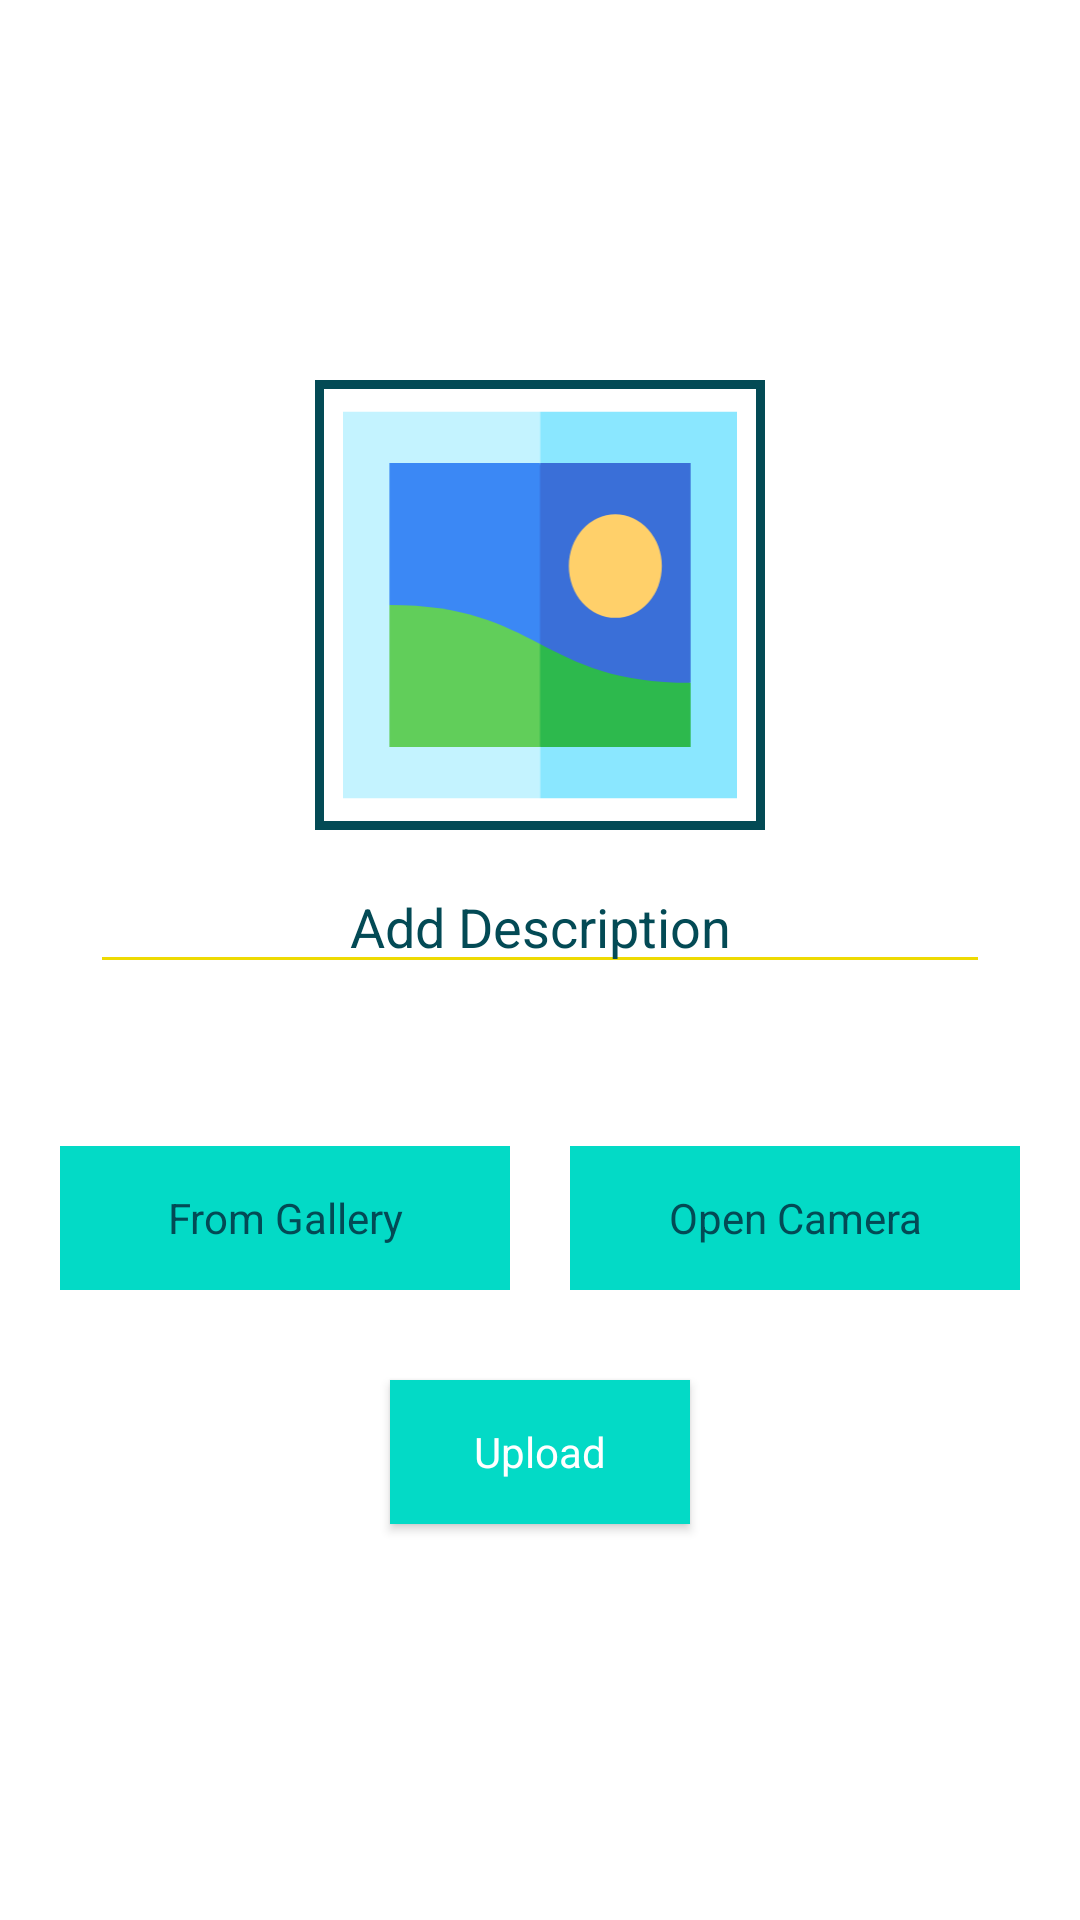

Layout XML and referenced resources for this Android screen:
<!-- AndroidManifest.xml: application theme AppTheme -->
<!-- res/layout/doubt_upload_fragment.xml -->
<?xml version="1.0" encoding="utf-8"?>
<LinearLayout xmlns:android="http://schemas.android.com/apk/res/android"
    xmlns:app="http://schemas.android.com/apk/res-auto"
    android:orientation="vertical"
    android:layout_width="match_parent"
    android:layout_height="match_parent"
    android:background="#fff"
    android:gravity="center">

    <ImageView
        android:layout_width="150dp"
        android:layout_height="150dp"
        android:padding="2dp"
        android:background="@drawable/button_back_2"
        android:src="@drawable/ic_photo"
        android:id="@+id/upload_sample"/>
    <EditText
        android:layout_width="300dp"
        android:layout_height="wrap_content"
        android:backgroundTint="@color/colorAccent"
        android:hint="Add Description"
        android:layout_marginTop="10dp"
        android:textColorHint="@color/colorPrimaryDark"
        android:textColor="@color/colorPrimaryDark"
        android:textAlignment="center"
        android:id="@+id/upload_desc"/>
    <Spinner
        android:layout_width="250dp"
        android:layout_height="wrap_content"
        android:layout_margin="10dp"
        android:textAlignment="center"
        android:popupBackground="@drawable/dropdown_back"
        android:backgroundTint="@color/ic_launcher_background"
        android:spinnerMode="dropdown"
        android:id="@+id/subject_spinner"/>
    <LinearLayout
        android:layout_width="match_parent"
        android:layout_height="wrap_content"
        android:orientation="horizontal"
        android:gravity="center">

    <com.google.android.material.button.MaterialButton
        android:layout_width="150dp"
        android:layout_height="wrap_content"
        android:text="From Gallery"
        style="@style/Widget.MaterialComponents.FloatingActionButton"
        android:id="@+id/gallery_btn"
        android:textColor="@color/colorPrimaryDark"
        android:background="@drawable/button_back_2"
        android:layout_margin="10dp"/>
    <com.google.android.material.button.MaterialButton
        android:layout_width="150dp"
        android:layout_height="wrap_content"
        android:text="Open Camera"
        style="@style/Widget.MaterialComponents.FloatingActionButton"
        android:id="@+id/camera_btn"
        android:textColor="@color/colorPrimaryDark"
        android:background="@drawable/button_back_2"
        android:layout_margin="10dp"/>
    </LinearLayout>
    <com.google.android.material.button.MaterialButton
        android:layout_width="100dp"
        android:layout_height="wrap_content"
        android:text="Upload"
        style="@style/Widget.MaterialComponents.FloatingActionButton"
        android:id="@+id/upload_btn"
        android:textColor="#FFFFFF"
        android:background="@color/colorPrimaryDark"
        android:layout_marginTop="20dp"
        android:layout_marginBottom="5dp"/>
    <ProgressBar
        android:layout_width="30dp"
        android:layout_height="30dp"
        android:layout_gravity="center"
        android:layout_marginTop="5dp"
        android:layout_marginBottom="30dp"
        android:progressTint="#FFD600"
        android:backgroundTint="#FFD600"
        android:visibility="gone"
        android:id="@+id/pgbar"
        />



</LinearLayout>
<!-- resources referenced by this layout -->
<resources>
  <color name="colorAccent">#EEDA02</color>
  <color name="colorPrimaryDark">#034A55</color>
  <!-- drawable button_back_2 (drawable) -->
  <?xml version="1.0" encoding="utf-8"?>
  <shape xmlns:android="http://schemas.android.com/apk/res/android"
      android:shape="rectangle">
      <stroke
          android:color="@color/colorPrimaryDark"
          android:width="3dp"/>
  
  
  
  </shape>
  <!-- drawable dropdown_back (drawable) -->
  <?xml version="1.0" encoding="utf-8"?>
  <shape xmlns:android="http://schemas.android.com/apk/res/android"
      android:shape="rectangle">
  
      <solid
          android:color="#fff"/>
      <corners
          android:radius="15dp"/>
      
  
  
  
  </shape>
  <!-- drawable ic_photo (drawable) -->
  <vector xmlns:android="http://schemas.android.com/apk/res/android"
      android:width="512dp"
      android:height="570dp"
      android:viewportWidth="512"
      android:viewportHeight="512">
    <path
        android:pathData="m0,30h256v452h-256z"
        android:fillColor="#c4f3ff"/>
    <path
        android:pathData="m256,30h256v452h-256z"
        android:fillColor="#8ae7ff"/>
    <path
        android:pathData="m256,90 l-60,287 256,-30v-257z"
        android:fillColor="#3a6fd8"/>
    <path
        android:pathData="m60,90v166l196,121v-287z"
        android:fillColor="#3b88f5"/>
    <path
        android:pathData="m256,422h196v-75c-98,0 -147,-22.75 -196,-45.5l-60,60.25z"
        android:fillColor="#2db94d"/>
    <path
        android:pathData="m60,256v166h196v-120.5c-49,-22.75 -98,-45.5 -196,-45.5z"
        android:fillColor="#61ce5a"/>
    <path
        android:pathData="M354,210.5m-60.5,0a60.5,60.5 0,1 1,121 0a60.5,60.5 0,1 1,-121 0"
        android:fillColor="#ffd06a"/>
  </vector>
  <style name="AppTheme" parent="Theme.MaterialComponents.NoActionBar">
          
          <item name="colorPrimary">@color/colorPrimary</item>
          <item name="colorPrimaryDark">@color/colorPrimaryDark</item>
          <item name="colorAccent">@color/colorAccent</item>
          <item name="colorSurface">#FFFFFF</item>
          <item name="floatingActionButtonStyle">@style/Widget.Design.FloatingActionButton</item>
          <item name="android:windowActivityTransitions">true</item>
          <item name="android:windowContentTransitions">true</item>
      </style>
  <color name="colorPrimary">#ACFEFF</color>
</resources>
